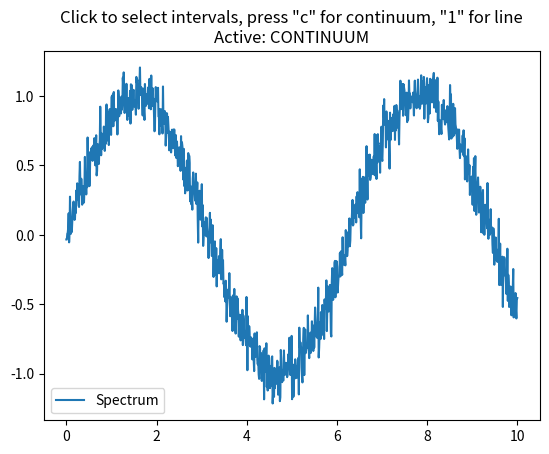

Python code for this plot:
import matplotlib.pyplot as plt
import numpy as np

import matplotlib.pyplot as plt
import numpy as np

class SpectrumSelector:
    def __init__(self, x_data, y_data):
        self.x_data = x_data
        self.y_data = y_data
        self.continuum_intervals = []
        self.line_intervals = []
        self.temp_points = []
        self.selecting_continuum = True
        self.fig, self.ax = plt.subplots()
        self.cid_click = self.fig.canvas.mpl_connect('button_press_event', self.onclick)
        self.cid_key = self.fig.canvas.mpl_connect('key_press_event', self.onkey)
        self.ax.plot(self.x_data, self.y_data, label='Spectrum')
        self.ax.set_title('Click to select intervals, press "c" for continuum, "1" for line\nActive: CONTINUUM')
        self.ax.legend()
    
    def onkey(self, event):
        if event.key == 'c':
            self.selecting_continuum = True
            self.ax.set_title('Click to select intervals, press "c" for continuum, "1" for line\nActive: CONTINUUM')

            print("Switched to selecting continuum intervals.")
        elif event.key == '1':
            self.selecting_continuum = False
            self.ax.set_title('Click to select intervals, press "c" for continuum, "1" for line\nActive: LINE')
            print("Switched to selecting line intervals.")
    
    def onclick(self, event):
        if event.inaxes:
            x = event.xdata
            index = (np.abs(self.x_data - x)).argmin()
            self.temp_points.append((index, self.x_data[index]))

            if len(self.temp_points) == 2:
                interval = (self.temp_points[0], self.temp_points[1])

                if self.selecting_continuum:
                    self.continuum_intervals.append(interval)
                    color = 'blue'
                    label = 'Continuum'
                else:
                    self.line_intervals.append(interval)
                    color = 'red'
                    label = 'Line'

                # Mark the selected interval on the plot
                print(f"Selected {label} interval: {interval[0][1]} to {interval[1][1]}")
                self.ax.plot(self.x_data[interval[0][0]:interval[1][0]], self.y_data[interval[0][0]:interval[1][0]], color=color, linestyle='--', label=label)
                
                self.temp_points = []
                self.fig.canvas.draw()

    def select_intervals(self):
        plt.show()

    def get_selected_intervals(self):
        return {
            'continuum_intervals': self.continuum_intervals,
            'line_intervals': self.line_intervals
        }

# Example usage:
if __name__ == "__main__":
    x_data = np.linspace(0, 10, 1000)
    y_data = np.sin(x_data) + np.random.normal(0, 0.1, x_data.size)

    selector = SpectrumSelector(x_data, y_data)
    selector.select_intervals()

    selected_intervals = selector.get_selected_intervals()
    print("Selected continuum intervals (index, x):", selected_intervals['continuum_intervals'])
    print("Selected line intervals (index, x):", selected_intervals['line_intervals'])
